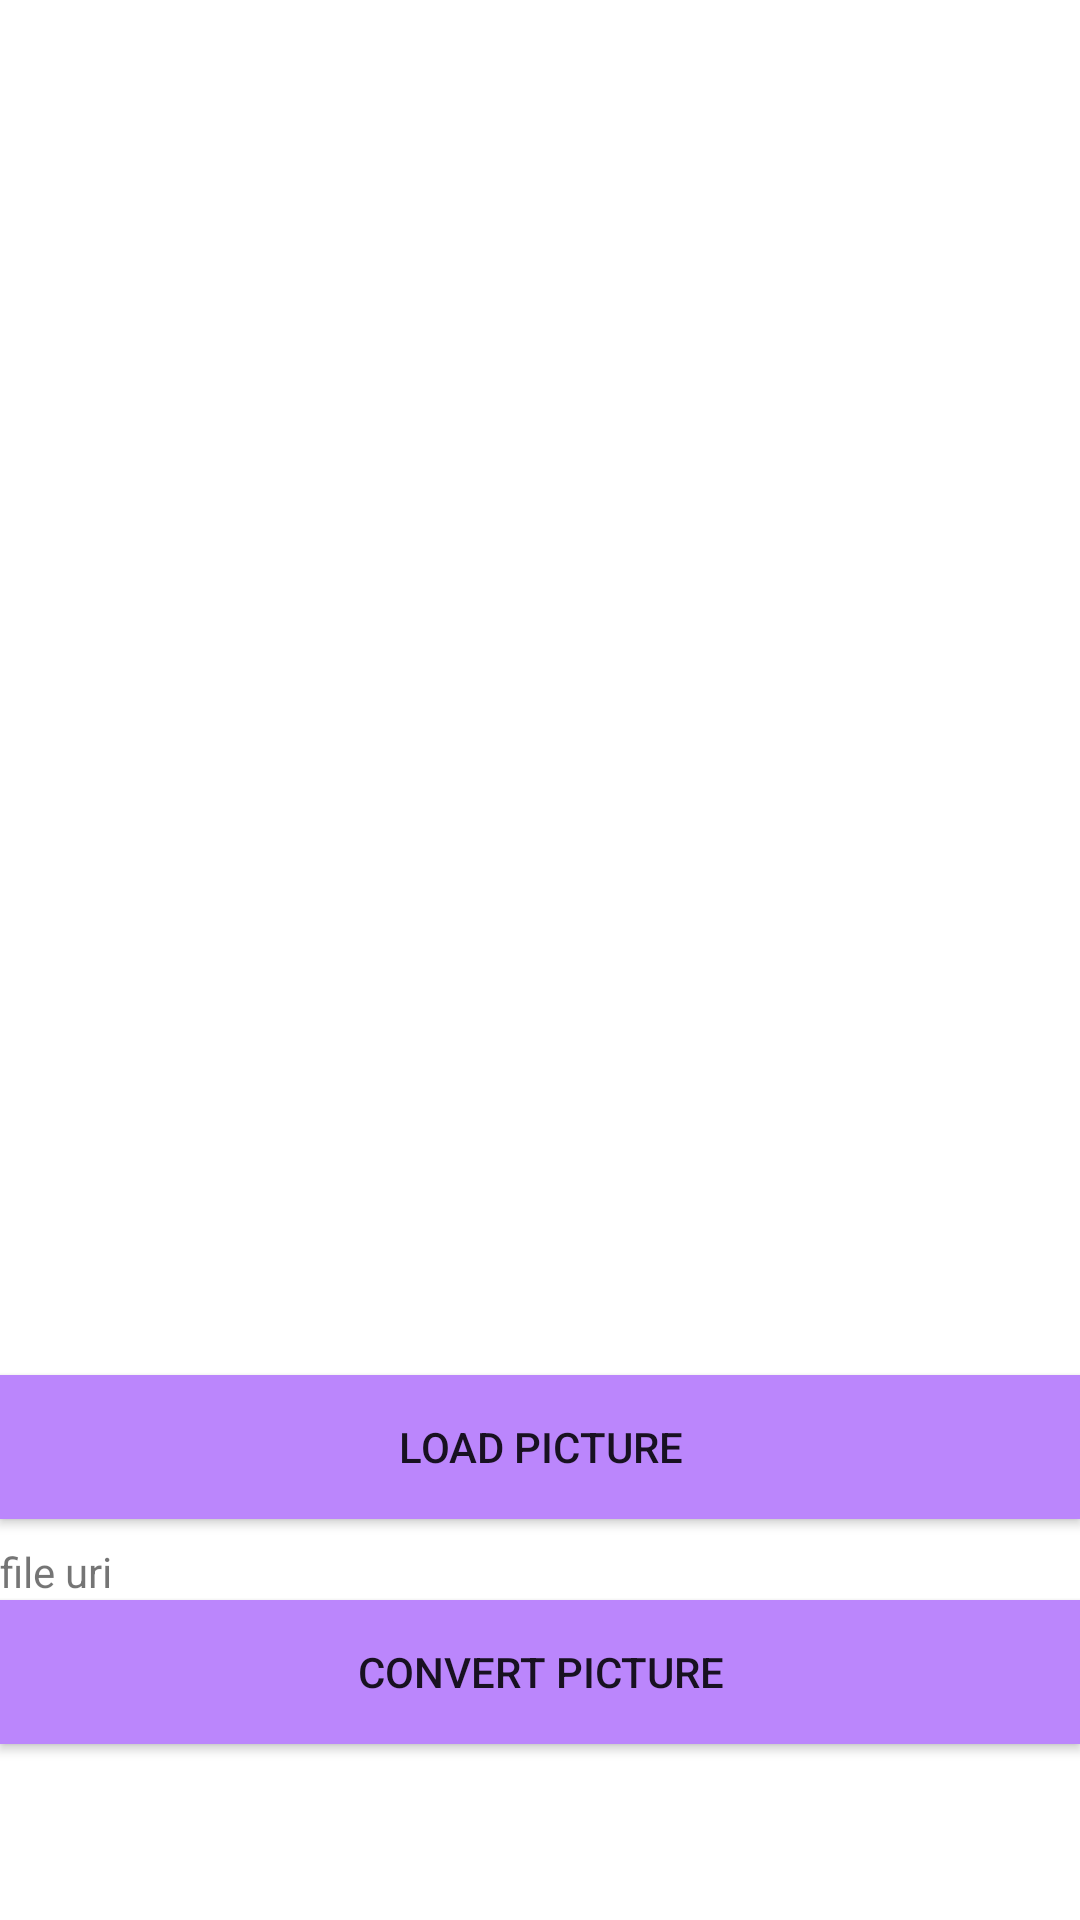

Here is an Android app screen rendered from its layout file. Give the layout XML and the strings, colors and styles it references.
<!-- AndroidManifest.xml: application theme Theme.FileConvertor -->
<!-- res/layout/activity_main.xml -->
<?xml version="1.0" encoding="utf-8"?>
<androidx.appcompat.widget.LinearLayoutCompat
    xmlns:android="http://schemas.android.com/apk/res/android"
    android:layout_width="match_parent"
    android:layout_height="match_parent"
    android:gravity="center"
    android:orientation="vertical">

    <ImageView
        android:id="@+id/picture_iv"
        android:scaleType="centerCrop"
        android:layout_width="400dp"
        android:layout_height="400dp" />

    <Button
        android:id="@+id/loadPicture_btn"
        android:text="load picture"
        android:layout_width="match_parent"
        android:background="@color/purple_200"
        android:layout_height="wrap_content" />
    <TextView
        android:id="@+id/path_tv"
        android:layout_width="match_parent"
        android:layout_height="wrap_content"
        android:layout_marginTop="8dp"
        android:text="file uri" />
    <Button
        android:id="@+id/convertPicture_btn"
        android:text="convert picture"
        android:layout_width="match_parent"
        android:background="@color/purple_200"
        android:layout_height="wrap_content" />

</androidx.appcompat.widget.LinearLayoutCompat>
<!-- resources referenced by this layout -->
<resources>
  <style name="Theme.FileConvertor" parent="Theme.MaterialComponents.DayNight.DarkActionBar">
          
          <item name="colorPrimary">@color/purple_500</item>
          <item name="colorPrimaryVariant">@color/purple_700</item>
          <item name="colorOnPrimary">@color/white</item>
          
          <item name="colorSecondary">@color/teal_200</item>
          <item name="colorSecondaryVariant">@color/teal_700</item>
          <item name="colorOnSecondary">@color/black</item>
          
          <item name="android:statusBarColor" tools:targetApi="l">?attr/colorPrimaryVariant</item>
          
      </style>
  <!-- not gathered from this repository: default colours our renderer supplied (Android Studio template values) -->
  <color name="purple_200">#FFBB86FC</color>
  <color name="purple_500">#FF6200EE</color>
  <color name="purple_700">#FF3700B3</color>
  <color name="teal_200">#FF03DAC5</color>
  <color name="teal_700">#FF018786</color>
  <color name="black">#FF000000</color>
  <color name="white">#FFFFFFFF</color>
</resources>
